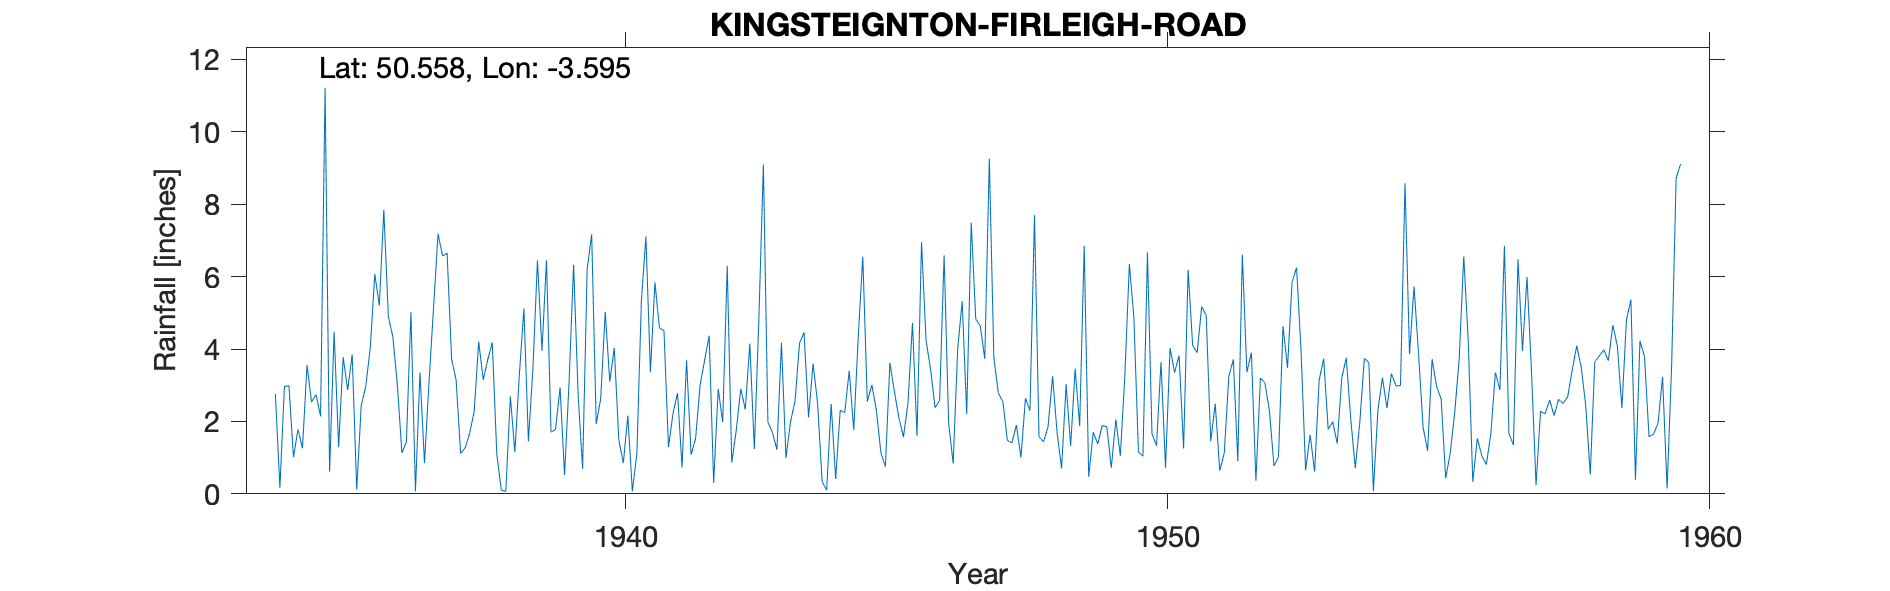

Data behind this chart, as committed beside it:
KINGSTEIGNTON-FIRLEIGH-ROAD, , , , , , , , , , , , , , , , , , , , , , , 
Grid ref, SX871743, Long, -3.595, Lat, 50.56, Elevation, 130, ft, , , , , , , , , , , , , , , 
Station no, 1730/3, , , , , , , , , , , , , , , , , , , , , , 
, 1931, 1932, 1933, 1934, 1935, 1936, 1937, 1938, 1939, 1940, 1941, 1942, 1943, 1944, 1945, 1946, 1947, 1948, 1949, 1950, 1951, 1952, 1953
January, , , , 2.76, 0.61, 7.84, 7.19, 4.18, 6.45, 2.63, 5.84, 4.37, 9.1, 2.5, 3.01, 4.24, 4.64, 7.7, 0.47, 1.04, 3.9, 3.9, 0.65
February, , , , 0.17, 4.48, 4.9, 6.57, 1.1, 1.7, 5.03, 4.58, 0.3, 1.98, 0.34, 2.32, 3.44, 3.73, 1.57, 1.7, 6.67, 5.17, 0.36, 1.63
March, , , , 2.96, 1.29, 4.33, 6.65, 0.1, 1.78, 3.1, 4.51, 2.9, 1.7, 0.1, 1.14, 2.38, 9.26, 1.44, 1.38, 1.66, 4.93, 3.2, 0.61
April, , , , 2.99, 3.78, 3.01, 3.72, 0.07, 2.94, 4.03, 1.29, 1.98, 1.22, 2.48, 0.75, 2.58, 3.78, 1.85, 1.89, 1.33, 1.45, 3.06, 3.14
May, , , , 1.01, 2.87, 1.13, 3.14, 2.69, 0.52, 1.5, 2.22, 6.3, 4.18, 0.41, 3.62, 6.59, 2.78, 3.25, 1.85, 3.64, 2.49, 2.29, 3.73
June, , , , 1.78, 3.85, 1.44, 1.11, 1.15, 3.1, 0.85, 2.78, 0.86, 0.99, 2.31, 2.82, 1.95, 2.55, 1.69, 0.72, 0.72, 0.64, 0.77, 1.78
July, , , , 1.26, 0.12, 5.02, 1.27, 3.3, 6.33, 2.16, 0.73, 1.76, 1.99, 2.24, 2.09, 0.84, 1.47, 0.7, 2.05, 4.03, 1.13, 1.02, 1.99
August, , , , 3.56, 2.44, 0.07, 1.67, 5.12, 2.74, 0.07, 3.69, 2.9, 2.55, 3.4, 1.57, 4.01, 1.41, 3.03, 1.05, 3.35, 3.24, 4.63, 1.39
September, , , , 2.54, 2.97, 3.35, 2.28, 1.45, 0.69, 1.11, 1.08, 2.33, 4.16, 1.76, 2.5, 5.32, 1.9, 1.32, 3.28, 3.82, 3.71, 3.48, 3.2
October, , , , 2.74, 4.03, 0.85, 4.2, 3.47, 6.2, 5.33, 1.53, 4.15, 4.46, 4.35, 4.72, 2.21, 1, 3.46, 6.35, 1.25, 0.9, 5.85, 3.76
November, , , , 2.14, 6.07, 3.09, 3.15, 6.45, 7.17, 7.11, 3.01, 1.24, 2.11, 6.55, 1.6, 7.49, 2.64, 1.87, 4.87, 6.19, 6.61, 6.25, 2.05
December, , , , 11.22, 5.2, 5.13, 3.71, 3.95, 1.93, 3.36, 3.69, 4.82, 3.6, 2.55, 6.95, 4.83, 2.3, 6.85, 1.16, 4.1, 3.36, 3.93, 0.71
Total, , , , 35.13, 37.71, 40.16, 44.66, 33.03, 41.55, 36.28, 34.95, 33.91, 38.04, 28.99, 33.09, 45.88, 37.46, 34.73, 26.77, 37.8, 37.53, 38.74, 24.64
Gauge previously at Barnstaple (Hele Mao…, , , , , , , , , , , , , , , , , , , , , , , 
1956 Apr 11th Inspection Gauge home made…, , , , , , , , , , , , , , , , , , , , , , , 
1960 Jan 6th Terminated due to age of ob…, , , , , , , , , , , , , , , , , , , , , , , 
